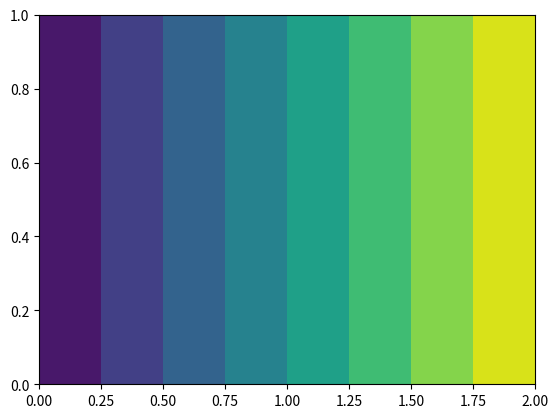

Write Python code to recreate this figure.
import matplotlib.pyplot as plt
from numpy import *

x = array([[1,2,3],[1,2,3]])

plt.contourf(x)
plt.show()
